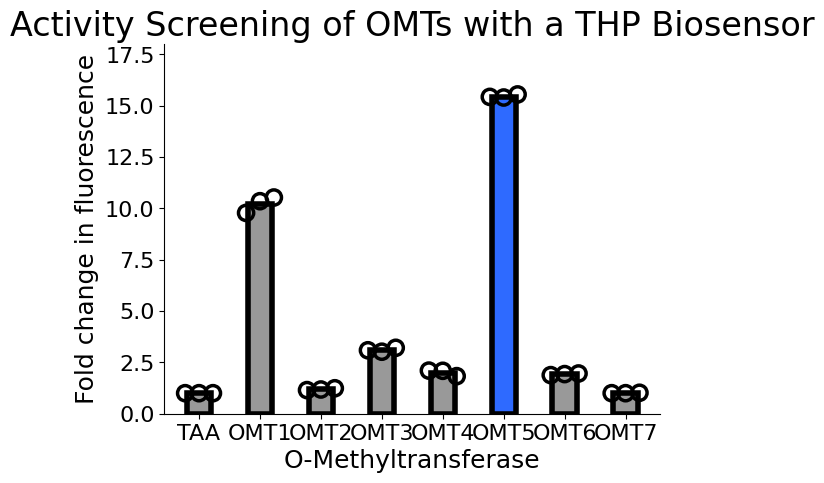

The matplotlib source for this figure:
import matplotlib.pyplot as plt
import numpy as np
import pandas as pd
import matplotlib.ticker as ticker
import matplotlib.transforms as transforms

plt.rcParams['font.family'] = 'Gargi'

#create figure
fig, ax = plt.subplots()

bar_width = 0.4

palette = ['#999999', '#999999','#999999','#999999', '#999999', '#2E6AFF', '#999999', '#999999']
#palette = ['#DC2EFF', '#FFf92f','#FF2E2E','#00D100', '#FF620E', '#2E6AFF', '#696969', '#EEEEEE']
#y_pos = np.arange(len(labels))


    # [redacted]
#labels = ['Uninduced', 'Induced']
#avgFluo = [561.2829, 875.071]
#fluo = [554.0, 557.6, 572.1, 908.6, 872.5, 844.0]


labels = ['TAA', 'OMT1', 'OMT2', 'OMT3', 'OMT4', 'OMT5', 'OMT6', 'OMT7']
#labels = ['TAA', '4OMT', '6OMT', 'EcOMT', 'PbOMT', 'Gf1OMT', 'Gf2OMT', 'Gf6OMT']
avgFluo = [1.0, 10.22, 1.19, 3.11, 2.0, 15.43, 1.92, 1.00]
#fluo = [1.993977, 1.967664, 1.936565, 1.854120, 1.784031, 1.737797, 2.135925, 1.920666, 1.897858, 4.322294, 4.239665, 4.325643, 11.07379, 12.72028, 12.520448]
fluo = [1,1,1,9.78, 10.35, 10.53, 1.15, 1.18, 1.24, 3.09, 3.02, 3.21, 2.10, 2.09, 1.83, 15.43, 15.40, 15.55, 1.88, 1.93, 1.96, 1, 1, 1.02]

'''
labels = ['Gf1','Gf2','Gf6','Ps1','Gf1+Gf6','Gf1+Ps1','Gf2+Gf6','Gf2+Ps1']
avgFluo = [8.4811, 4.76963, 1, 1, 13.4647, 17.5908, 5.0405, 5.195594]
fluo = [9.2652, 6.27, 9.91, 4.959, 4.819, 4.53, 1,1,1,1,1,1,14.07, 13.43, 12.89, 17.72, 17.36, 17.684, 4.813, 5.112, 5.1966, 5.174, 5.1767, 5.236]
'''
counter = 0

offset = lambda p: transforms.ScaledTranslation(p/72.0, 0, plt.gcf().dpi_scale_trans)
trans = plt.gca().transData

for i in range(0,8):
    plt.scatter(labels[i], fluo[counter], s=120, facecolor="None",edgecolors='#000000', zorder=1, linewidth=2.5, transform=trans+offset(-10))
    plt.scatter(labels[i], fluo[counter+1], s=120, facecolor="None", edgecolors='#000000', zorder=2, linewidth=2.5)
    plt.scatter(labels[i], fluo[counter+2], s=120, facecolor="None", edgecolors='#000000', zorder=3, linewidth=2.5, transform=trans+offset(10))
    counter+=3
    plt.bar(labels[i], avgFluo[i], bar_width, color=palette[i], edgecolor='#000000', zorder=0, linewidth=4)

plt.xticks(labels, fontsize=16)
plt.xlabel('O-Methyltransferase', fontsize=18)
plt.ylabel('Fold change in fluorescence', fontsize=18)
plt.title('Activity Screening of OMTs with a THP Biosensor', fontsize=24)
ax.set_ylim(0,18)
ax.spines['top'].set_visible(False)
ax.spines['right'].set_visible(False)
ax.tick_params(axis='both', which='major', labelsize=16)
plt.show()
